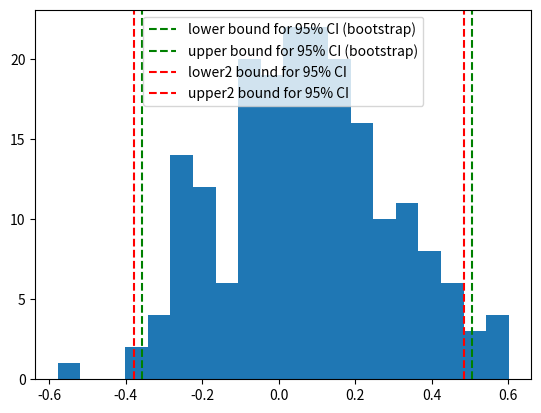

Recreate this plot in Python.
import numpy as np
import matplotlib.pyplot as plt
from scipy.stats import norm

B = 200
N = 20
# we looking for a mean of 0 and variance of 1 because it's from gaussian
# distribution
X = np.random.randn(N)

print(f"sample mean of X: {X.mean()}")

individual_estimates = np.empty(B)

for b in range(B):
    # take a sample and replace (smaple and replacement)
    sample = np.random.choice(X, size=N)
    individual_estimates[b] = sample.mean()  # we save the sample mean


bmean = individual_estimates.mean()
bstd = individual_estimates.std()
# lower limit for the CI(confidence Interveal)
lower = bmean + norm.ppf(0.025) * bstd
# upper limit for the CI(confidence Interveal)
upper = bmean + norm.ppf(0.975) * bstd

print(f'bootstrap mean f X:{bmean}')

lower2 = X.mean() + norm.ppf(0.025) * X.std() / np.sqrt(N)

upper2 = X.mean() + norm.ppf(0.975) * X.std() / np.sqrt(N)

plt.hist(individual_estimates, bins=20)
plt.axvline(x=lower, linestyle='--', color='g',
            label='lower bound for 95% CI (bootstrap)')
plt.axvline(x=upper, linestyle='--', color='g',
            label='upper bound for 95% CI (bootstrap)')
plt.axvline(
    x=lower2,
    linestyle='--',
    color='r',
    label='lower2 bound for 95% CI ')
plt.axvline(
    x=upper2,
    linestyle='--',
    color='r',
    label='upper2 bound for 95% CI ')
plt.legend()
plt.show()
